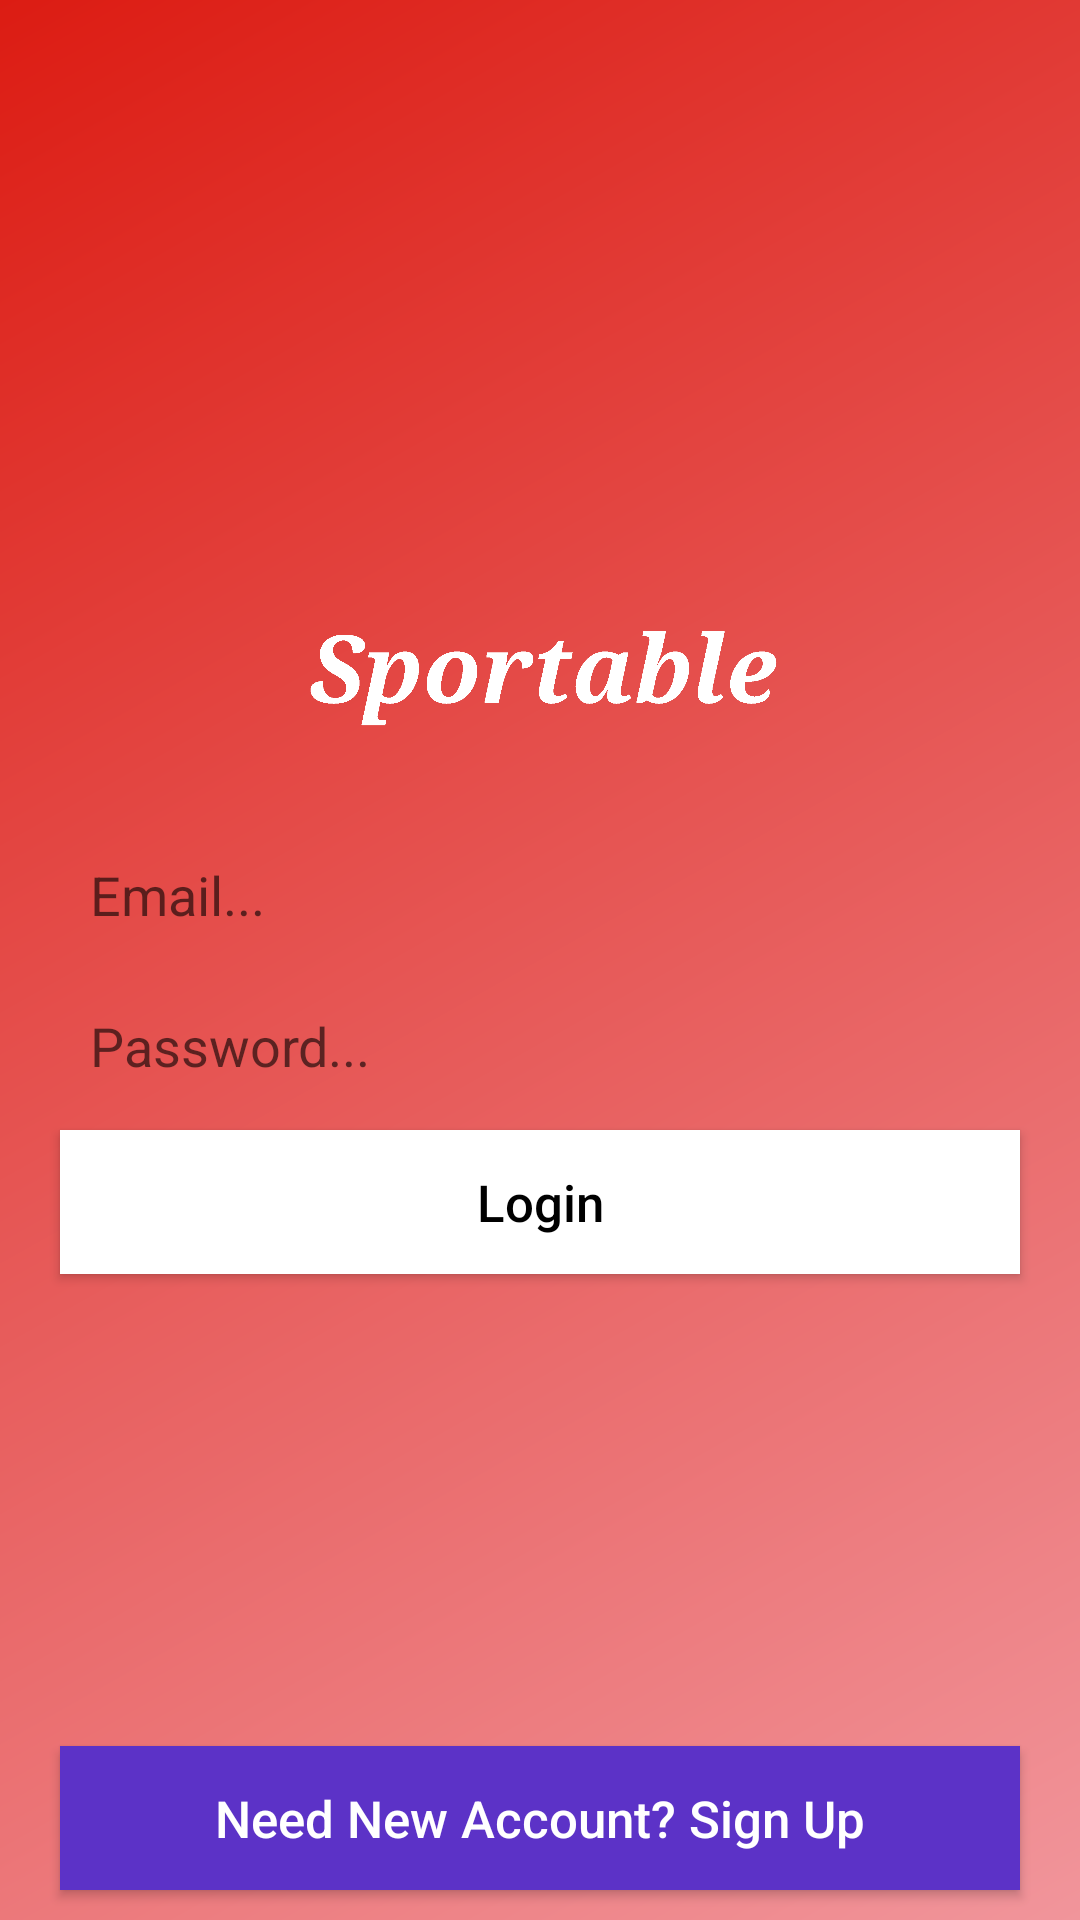

Write the Android layout XML for this screen, with the resource values it uses.
<!-- AndroidManifest.xml: application theme Theme.MySportApplication -->
<!-- res/layout/activity_sign_in.xml -->
<?xml version="1.0" encoding="utf-8"?>
<RelativeLayout
    xmlns:android="http://schemas.android.com/apk/res/android"
    xmlns:app="http://schemas.android.com/apk/res-auto"
    xmlns:tools="http://schemas.android.com/tools"
    android:layout_width="match_parent"
    android:layout_height="match_parent"
    android:background="@drawable/signinbackground"
    tools:context=".SignInActivity">

    <ImageView
        android:id="@+id/logo"
        android:layout_width="160dp"
        android:layout_height="90dp"
        android:src="@drawable/sportable"
        android:tint="@android:color/white"
        android:layout_centerHorizontal="true"
        android:layout_marginTop="180dp"
        />
    <EditText
        android:id="@+id/email_login"
        android:layout_width="match_parent"
        android:layout_height="wrap_content"
        android:background="@drawable/inputs_background"
        android:padding="10dp"
        android:layout_below="@+id/logo"
        android:layout_marginLeft="20dp"
        android:layout_marginRight="20dp"
        android:layout_marginTop="6dp"
        android:inputType="textEmailAddress"
        android:hint="Email..."
        />
    <EditText
        android:id="@+id/password_login"
        android:layout_width="match_parent"
        android:layout_height="wrap_content"
        android:background="@drawable/inputs_background"
        android:padding="10dp"
        android:layout_below="@+id/email_login"
        android:layout_marginLeft="20dp"
        android:layout_marginRight="20dp"
        android:layout_marginTop="6dp"
        android:inputType="textPassword"
        android:hint="Password..."
        />

    <Button
        android:id="@+id/login_btn"
        android:layout_width="match_parent"
        android:layout_height="wrap_content"
        android:layout_below="@+id/password_login"
        android:layout_marginLeft="20dp"
        android:layout_marginTop="6dp"
        android:layout_marginRight="20dp"
        android:background="@android:color/white"
        android:text="Login"
        android:textAllCaps="false"
        android:textColor="@android:color/black"
        android:textSize="17dp" />
    <Button
        android:id="@+id/signup_link_btn"
        android:layout_width="match_parent"
        android:layout_height="wrap_content"
        android:layout_alignParentBottom="true"
        android:layout_marginBottom="10dp"
        android:layout_marginLeft="20dp"
        android:layout_marginRight="20dp"
        android:layout_marginTop="6dp"
        android:background="@color/colorPrimary"
        android:text="Need New Account? Sign Up"
        android:textAllCaps="false"
        android:textSize="17dp"
        android:textColor="@android:color/white"
        />

</RelativeLayout>
<!-- resources referenced by this layout -->
<resources>
  <color name="colorPrimary">#5c32c7</color>
  <!-- drawable signinbackground (drawable) -->
  <?xml version="1.0" encoding="utf-8"?>
  <shape xmlns:android="http://schemas.android.com/apk/res/android"
      android:shape="rectangle">
      <gradient
          android:startColor="#F1959B"
          android:endColor="#DC1C13"
          android:angle="135" />
  </shape>
  <!-- drawable sportable: png bitmap (drawable-v24, 119953 bytes) -->
  <style name="Theme.MySportApplication" parent="Theme.AppCompat.Light.NoActionBar">
          
          <item name="colorPrimary">#9C27B0</item>
          <item name="colorPrimaryDark">#7B1FA2</item>
          <item name="colorAccent">#80CBC4</item>
          
      </style>
</resources>
